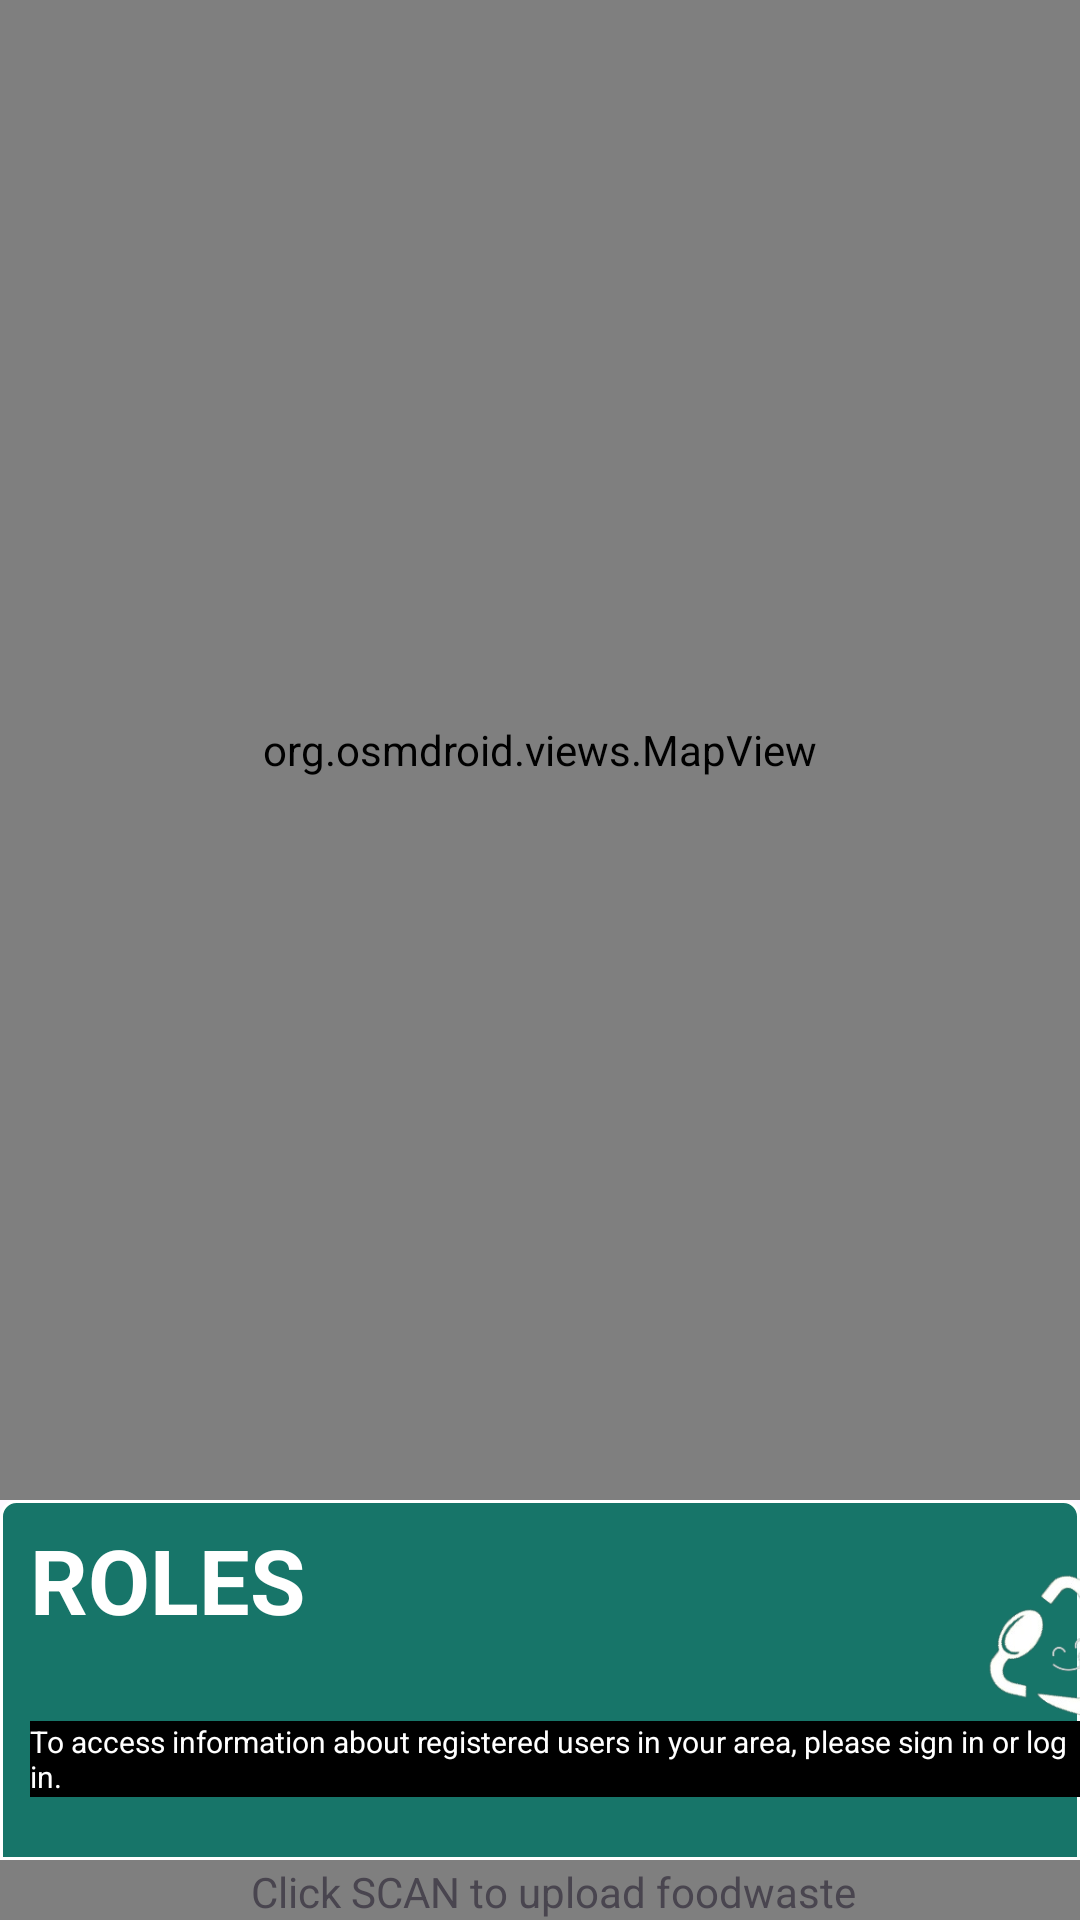

Write the Android layout XML for this screen, with the resource values it uses.
<!-- AndroidManifest.xml: application theme Theme.FoodWaste -->
<!-- res/layout/fragment_map.xml -->
<?xml version="1.0" encoding="utf-8"?>
<FrameLayout xmlns:android="http://schemas.android.com/apk/res/android"
    xmlns:tools="http://schemas.android.com/tools"
    android:layout_width="match_parent"
    android:layout_height="match_parent"
    xmlns:app="http://schemas.android.com/apk/res-auto"
    tools:context=".MapFragment"
    android:orientation="vertical">

    <LinearLayout
        android:layout_width="match_parent"
        android:layout_height="match_parent"
        android:orientation="vertical"
        >

        <FrameLayout
            android:layout_width="match_parent"
            android:layout_height="500dp"
            android:background="@color/black"
            >


            <org.osmdroid.views.MapView
                android:id="@+id/mapview"
                tilesource="Mapnik"
                android:layout_width="match_parent"
                android:layout_height="match_parent" />


        </FrameLayout>

        <androidx.constraintlayout.widget.ConstraintLayout
            android:layout_width="match_parent"
            android:layout_height="wrap_content"
            android:orientation="horizontal"
            android:background="@drawable/background_title"
            >


            <LinearLayout
                android:id="@+id/linearLayout"
                android:layout_width="wrap_content"
                android:layout_height="wrap_content"
                android:orientation="vertical"
                app:layout_constraintBottom_toBottomOf="parent"
                app:layout_constraintStart_toStartOf="parent"
                app:layout_constraintTop_toTopOf="parent">

                <TextView
                    android:id="@+id/role"
                    android:layout_width="wrap_content"
                    android:layout_height="wrap_content"
                    android:layout_marginLeft="10dp"
                    android:text="ROLES"
                    android:textColor="@color/white"
                    android:textSize="30sp"
                    android:textStyle="bold" />

                <TextView
                    android:id="@+id/NavigateDescription"
                    android:layout_width="wrap_content"
                    android:layout_height="wrap_content"
                    android:layout_marginLeft="10dp"
                    android:text=""
                    android:textColor="@color/white"
                    android:textSize="20sp" />


                <TextView
                    android:layout_width="wrap_content"
                    android:layout_height="wrap_content"
                    android:layout_marginLeft="10dp"
                    android:text="To access information about registered users in your area, please sign in or log in."
                    android:textColor="@color/white"
                    android:textSize="10sp"
                    android:layout_marginBottom="15sp"
                    android:background="@color/black"
                    />

            </LinearLayout>

            <ImageView
                android:layout_width="120dp"
                android:layout_height="120dp"
                android:gravity="end"
                android:id="@+id/refresh"
                android:src="@drawable/logo"
                app:layout_constraintBottom_toBottomOf="parent"
                app:layout_constraintEnd_toEndOf="parent"
                app:layout_constraintHorizontal_bias="0.875"
                app:layout_constraintStart_toEndOf="@+id/linearLayout"
                app:layout_constraintTop_toTopOf="parent"
                app:layout_constraintVertical_bias="0.47" />


        </androidx.constraintlayout.widget.ConstraintLayout>


        <Button
            android:layout_width="wrap_content"
            android:layout_height="wrap_content"
            android:id="@+id/UploadImage"
            android:text="Upload image"
            android:visibility="gone"
            >
        </Button>


    <androidx.constraintlayout.widget.ConstraintLayout
        android:layout_width="match_parent"
        android:layout_height="match_parent">

        <com.airbnb.lottie.LottieAnimationView
            android:layout_width="match_parent"
            android:layout_height="match_parent"
            android:layout_gravity="center"
            android:padding="10dp"
            app:layout_constraintBottom_toBottomOf="parent"
            app:layout_constraintEnd_toEndOf="parent"
            app:layout_constraintHorizontal_bias="0.0"
            app:layout_constraintStart_toStartOf="parent"
            app:layout_constraintTop_toTopOf="parent"
            app:lottie_autoPlay="true"
            app:lottie_loop="true"
            android:visibility="gone"
            android:id="@+id/mapDesign"
            app:lottie_rawRes="@raw/pinlocationanimation" />

        <com.airbnb.lottie.LottieAnimationView
            android:id="@+id/camera"
            android:layout_width="match_parent"
            android:layout_height="match_parent"
            android:layout_gravity="center"
            android:padding="10dp"
            android:visibility="visible"
            app:layout_constraintBottom_toBottomOf="parent"
            app:layout_constraintEnd_toEndOf="parent"
            app:layout_constraintHorizontal_bias="0.0"
            app:layout_constraintStart_toStartOf="parent"
            app:layout_constraintTop_toTopOf="parent"
            app:layout_constraintVertical_bias="1.0"
            app:lottie_autoPlay="true"
            app:lottie_loop="true"
            app:lottie_rawRes="@raw/camerascan" />

        <TextView
            android:layout_width="wrap_content"
            android:layout_height="wrap_content"
            android:gravity="bottom|center"
            android:text="Click SCAN to upload foodwaste"
            android:id="@+id/descritionScan"
            app:layout_constraintBottom_toBottomOf="@+id/camera"
            app:layout_constraintEnd_toEndOf="parent"
            app:layout_constraintHorizontal_bias="0.529"
            app:layout_constraintStart_toStartOf="@+id/camera"
            app:layout_constraintTop_toTopOf="parent"
            app:layout_constraintVertical_bias="0.877" />


    </androidx.constraintlayout.widget.ConstraintLayout>

    </LinearLayout>


</FrameLayout>
<!-- resources referenced by this layout -->
<resources>
  <color name="black">#FF000000</color>
  <color name="white">#FFFFFFFF</color>
  <!-- drawable background_title (drawable) -->
  <?xml version="1.0" encoding="utf-8"?>
  <shape xmlns:android="http://schemas.android.com/apk/res/android">
      <solid android:color="@color/main_color"/>
  
      <stroke android:color="@color/white"
          android:width="1dp"
          />
  
      <corners android:topRightRadius="5dp"
          android:topLeftRadius="5dp"
  
          />
  
  
  
  </shape>
  <!-- drawable logo: png bitmap (drawable, 26492 bytes) -->
  <style name="Theme.FoodWaste" parent="Base.Theme.FoodWaste" />
  <color name="main_color">#177569</color>
  <style name="Base.Theme.FoodWaste" parent="Theme.Material3.DayNight.NoActionBar">
          
        <item name="colorPrimary">@color/main_color</item>
      </style>
</resources>
